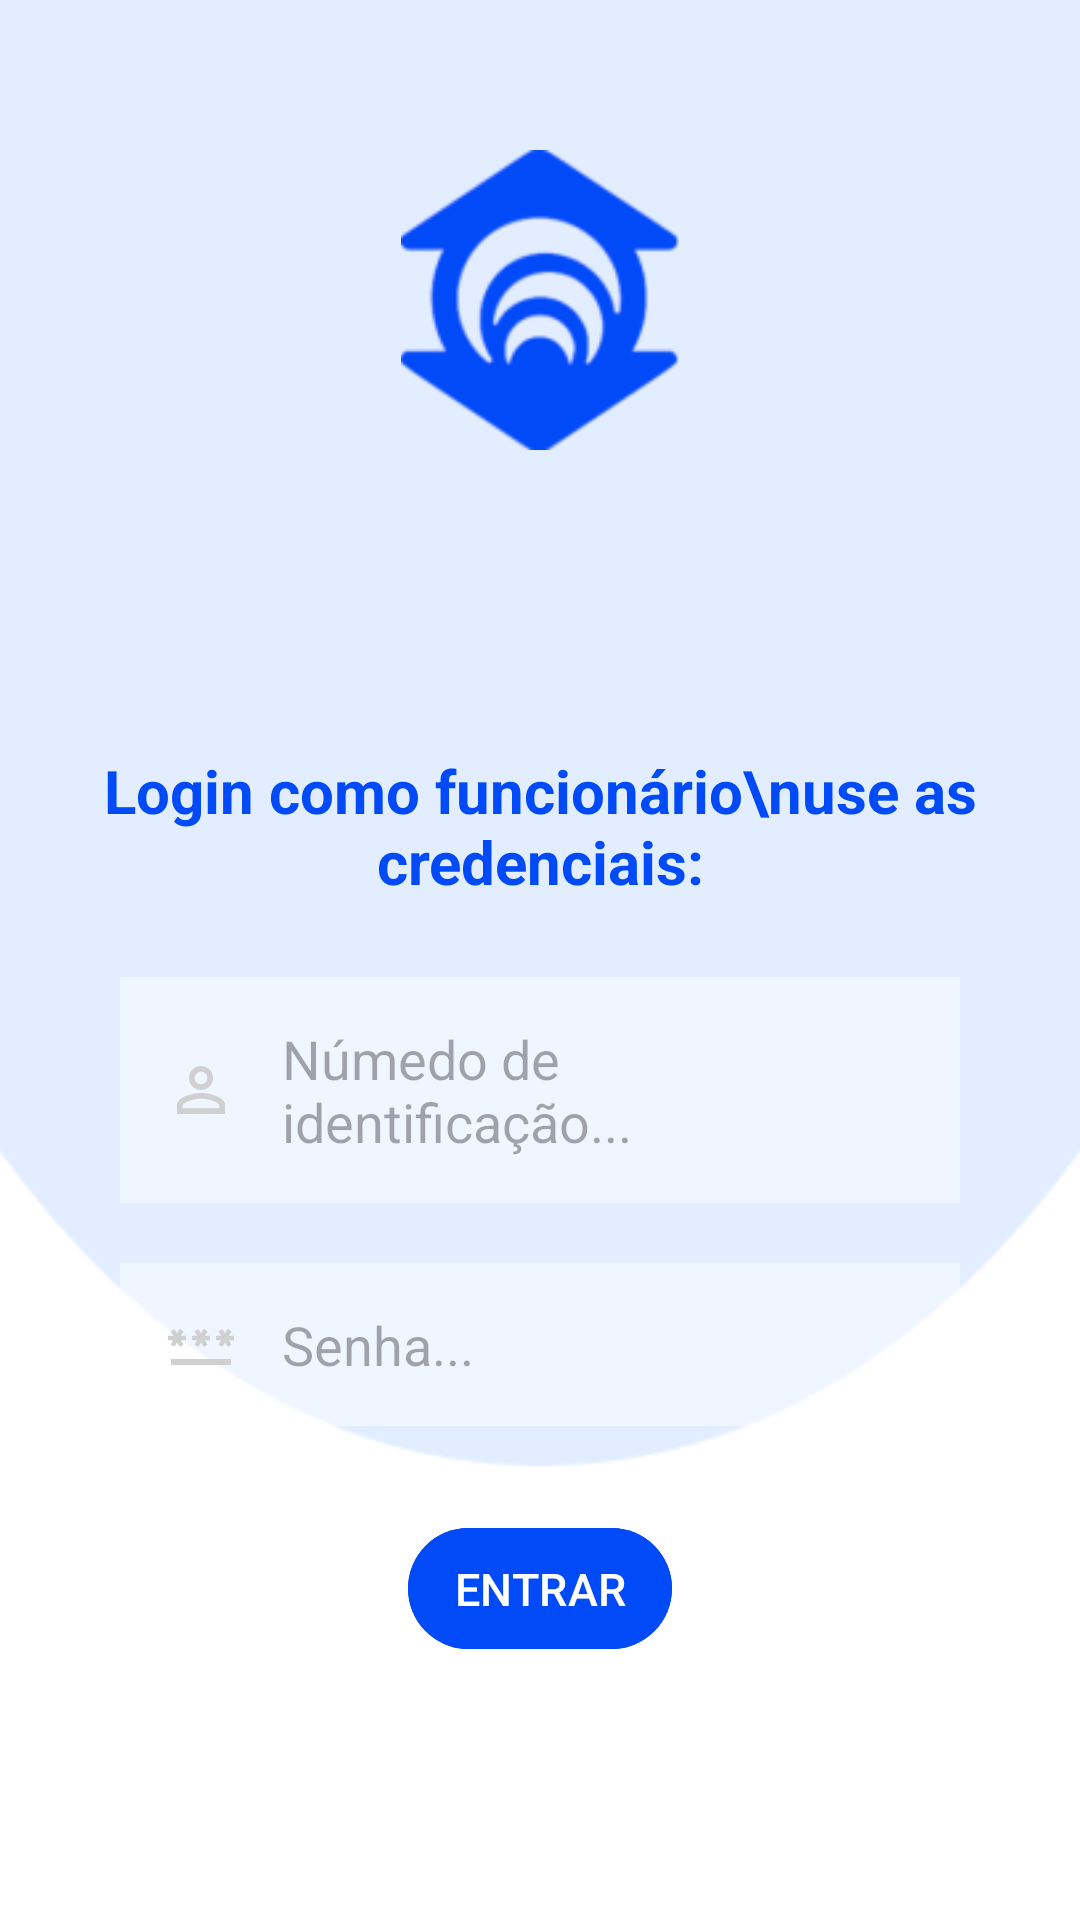

This screen was rendered from an Android layout file. Write that file and the resources it references.
<!-- AndroidManifest.xml: application theme Theme.Projeto -->
<!-- res/layout/login_funcionario.xml -->
<?xml version="1.0" encoding="utf-8"?>
<RelativeLayout xmlns:android="http://schemas.android.com/apk/res/android"
    xmlns:app="http://schemas.android.com/apk/res-auto"
    xmlns:tools="http://schemas.android.com/tools"
    android:id="@+id/main"
    android:layout_width="match_parent"
    android:layout_height="match_parent"
    android:background="@drawable/background_login"
    tools:context=".MALoginFuncionario">

    <ImageView
        android:id="@+id/logo"
        android:src="@drawable/logounifor"

        android:layout_width="100dp"
        android:layout_height="100dp"
        android:layout_centerHorizontal="true"
        android:layout_marginTop="50dp"
        android:layout_marginBottom="120dp"
        android:layout_marginLeft="25dp"
        android:layout_marginRight="25dp"
        >
    </ImageView>

    <TextView
        android:id="@+id/loginFuncionarioTitulo"

        android:text="Login como funcionário\nuse as credenciais:"
        android:textSize="20dp"
        android:textStyle="bold"
        android:textColor="@color/azulescuro"

        android:layout_width="match_parent"
        android:layout_height="wrap_content"
        android:gravity="center"
        android:layout_marginLeft="25dp"
        android:layout_marginRight="25dp"
        android:layout_marginTop="250dp"
        android:layout_marginBottom="5dp"
        >
    </TextView>


    <EditText
        android:id="@+id/numeroDeIdentificacao"
        android:hint="Númedo de identificação..."
        android:layout_below="@+id/loginFuncionarioTitulo"

        android:background="#70ffffff"

        android:layout_width="match_parent"
        android:layout_height="wrap_content"
        android:layout_marginLeft="40dp"
        android:layout_marginRight="40dp"
        android:layout_marginTop="20dp"
        android:layout_marginBottom="10dp"
        android:padding="15dp"

        android:drawableLeft="@drawable/baseline_person_outline_24"
        android:drawablePadding="15dp"
        >
    </EditText>

    <EditText
        android:id="@+id/senha"
        android:layout_below="@+id/numeroDeIdentificacao"
        android:hint="Senha..."

        android:background="#70ffffff"

        android:layout_width="match_parent"
        android:layout_height="wrap_content"
        android:layout_marginLeft="40dp"
        android:layout_marginRight="40dp"
        android:layout_marginTop="10dp"
        android:layout_marginBottom="10dp"
        android:padding="15dp"

        android:drawableLeft="@drawable/baseline_password_24"
        android:drawablePadding="15dp"
        android:inputType="textPassword"
        >
    </EditText>

    <com.google.android.material.button.MaterialButton
        android:id="@+id/botaoDeEntrarFuncionario"
        android:layout_width="wrap_content"
        android:layout_height="wrap_content"

        android:layout_below="@id/senha"
        android:layout_centerHorizontal="true"

        android:layout_marginLeft="40dp"
        android:layout_marginTop="20dp"
        android:layout_marginRight="40dp"
        android:layout_marginBottom="10dp"
        android:backgroundTint="@color/azulescuro"
        android:padding="10dp"
        android:text="ENTRAR"
        android:textSize="15dp"
        tools:ignore="TextSizeCheck"
        ></com.google.android.material.button.MaterialButton>

    <Button
        android:id="@+id/botaoDeLoginComoUsuario"
        android:layout_width="wrap_content"
        android:layout_height="wrap_content"

        android:layout_below="@id/botaoDeEntrarFuncionario"
        android:layout_centerHorizontal="true"
        android:layout_marginLeft="40dp"

        android:layout_marginTop="130dp"
        android:layout_marginRight="40dp"
        android:layout_marginBottom="10dp"
        android:backgroundTint="#00ffffff"
        android:padding="10dp"
        android:text="Login como usuário"
        android:textColor="@color/azulescuro"
        android:textSize="15dp"
        android:textStyle="italic"
        tools:ignore="TextSizeCheck"
        ></Button>

</RelativeLayout>
<!-- resources referenced by this layout -->
<resources>
  <color name="azulescuro">#FF004AF7</color>
  <!-- drawable background_login: png bitmap (drawable, 4059 bytes) -->
  <!-- drawable baseline_password_24 (drawable) -->
  <vector xmlns:android="http://schemas.android.com/apk/res/android" android:height="24dp" android:tint="#D0D0D0" android:viewportHeight="24" android:viewportWidth="24" android:width="24dp">
        
      <path android:fillColor="@android:color/white" android:pathData="M2,17h20v2H2V17zM3.15,12.95L4,11.47l0.85,1.48l1.3,-0.75L5.3,10.72H7v-1.5H5.3l0.85,-1.47L4.85,7L4,8.47L3.15,7l-1.3,0.75L2.7,9.22H1v1.5h1.7L1.85,12.2L3.15,12.95zM9.85,12.2l1.3,0.75L12,11.47l0.85,1.48l1.3,-0.75l-0.85,-1.48H15v-1.5h-1.7l0.85,-1.47L12.85,7L12,8.47L11.15,7l-1.3,0.75l0.85,1.47H9v1.5h1.7L9.85,12.2zM23,9.22h-1.7l0.85,-1.47L20.85,7L20,8.47L19.15,7l-1.3,0.75l0.85,1.47H17v1.5h1.7l-0.85,1.48l1.3,0.75L20,11.47l0.85,1.48l1.3,-0.75l-0.85,-1.48H23V9.22z"/>
      
  </vector>
  <!-- drawable baseline_person_outline_24 (drawable) -->
  <vector xmlns:android="http://schemas.android.com/apk/res/android" android:height="24dp" android:tint="#D0D0D0" android:viewportHeight="24" android:viewportWidth="24" android:width="24dp">
        
      <path android:fillColor="@android:color/white" android:pathData="M12,5.9c1.16,0 2.1,0.94 2.1,2.1s-0.94,2.1 -2.1,2.1S9.9,9.16 9.9,8s0.94,-2.1 2.1,-2.1m0,9c2.97,0 6.1,1.46 6.1,2.1v1.1L5.9,18.1L5.9,17c0,-0.64 3.13,-2.1 6.1,-2.1M12,4C9.79,4 8,5.79 8,8s1.79,4 4,4 4,-1.79 4,-4 -1.79,-4 -4,-4zM12,13c-2.67,0 -8,1.34 -8,4v3h16v-3c0,-2.66 -5.33,-4 -8,-4z"/>
      
  </vector>
  <!-- drawable logounifor: png bitmap (drawable, 9979 bytes) -->
  <style name="Theme.Projeto" parent="Base.Theme.Projeto" />
  <style name="Base.Theme.Projeto" parent="Theme.Material3.DayNight.NoActionBar">
          
          
      </style>
</resources>
